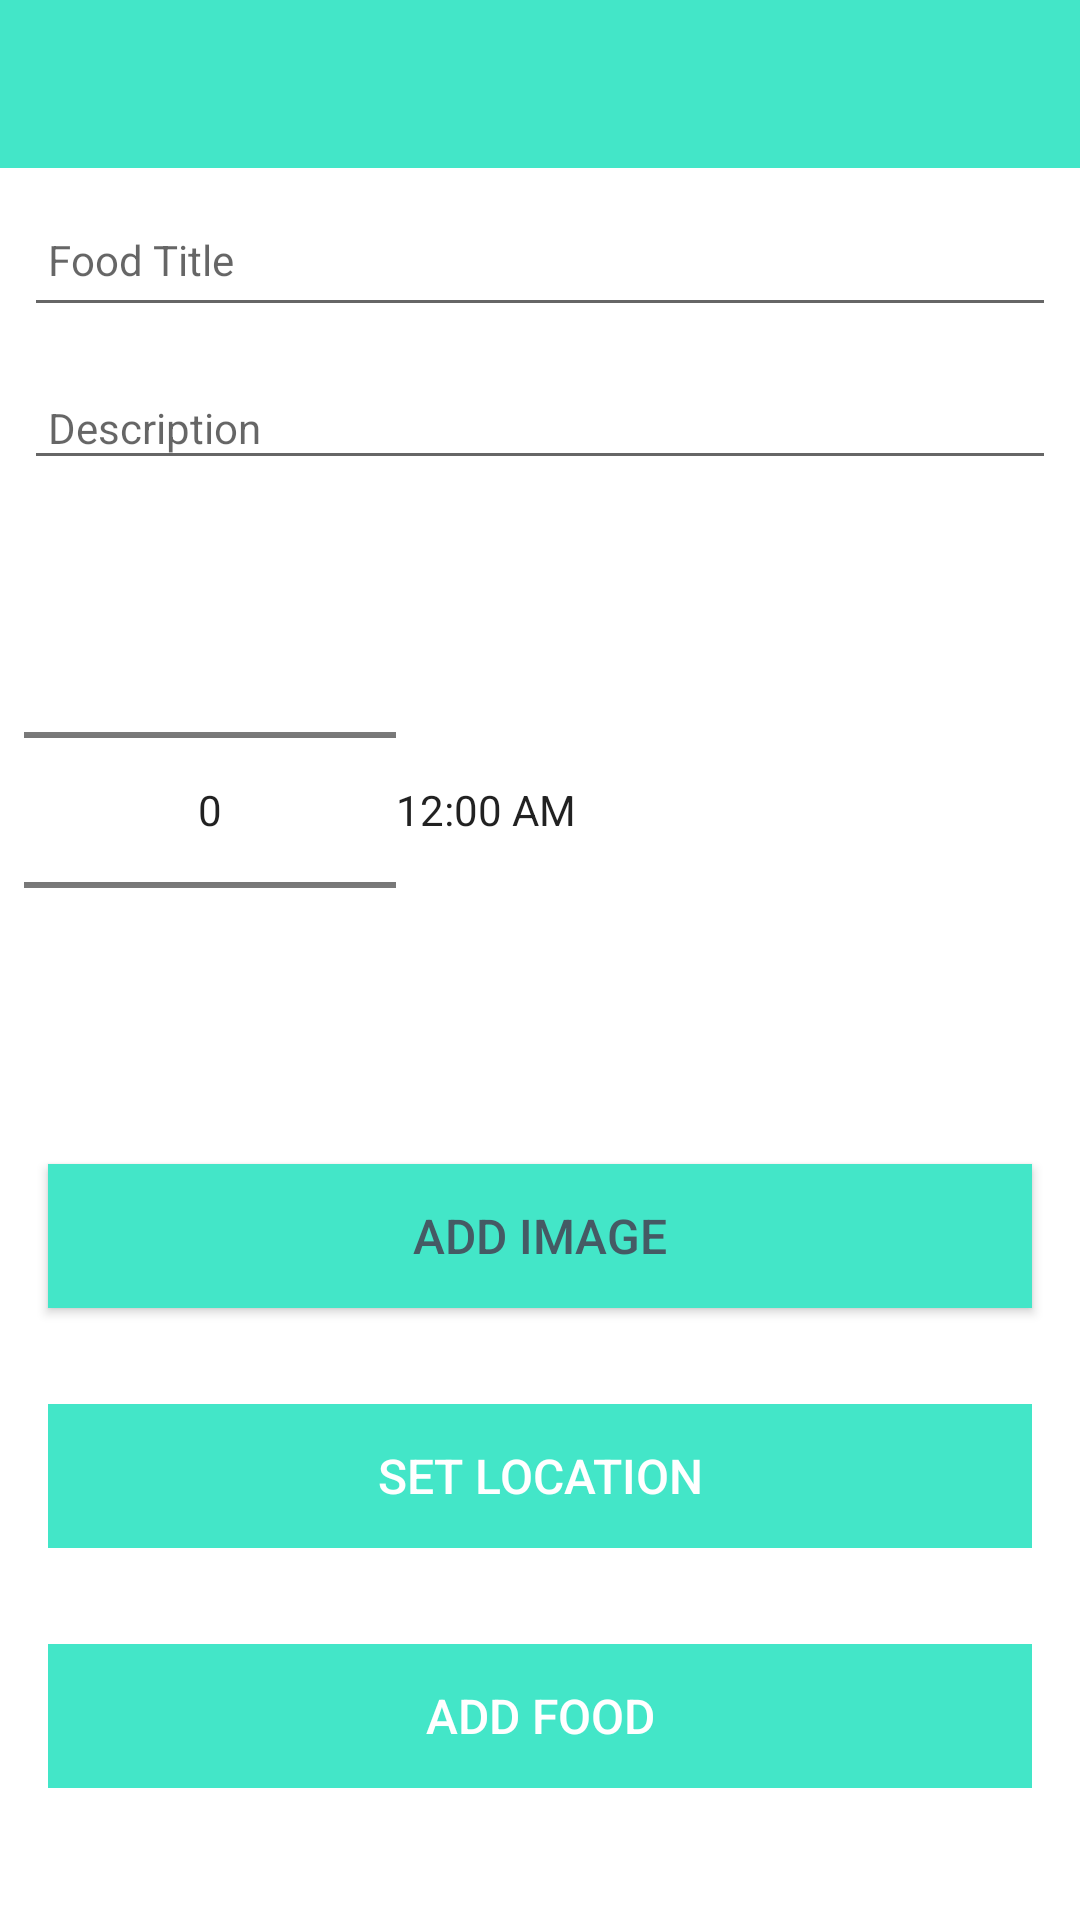

Produce the Android XML layout that renders to this screen, including the resource entries it uses.
<!-- AndroidManifest.xml: application theme Theme.MyFoodDiary -->
<!-- res/layout/activity_myfooddiary.xml -->
<?xml version="1.0" encoding="utf-8"?>
<androidx.constraintlayout.widget.ConstraintLayout
    xmlns:android="http://schemas.android.com/apk/res/android"
    xmlns:app="http://schemas.android.com/apk/res-auto"
    xmlns:tools="http://schemas.android.com/tools"
    android:layout_width="match_parent"
    android:layout_height="match_parent"
    tools:context="org.wit.myfooddiary.activities.MyFoodDiaryActivity">

    <RelativeLayout
        android:layout_width="match_parent"
        android:layout_height="wrap_content"
        app:layout_constraintBottom_toBottomOf="parent"
        app:layout_constraintTop_toTopOf="parent">

        <com.google.android.material.appbar.AppBarLayout
            android:id="@+id/appBarLayout"
            android:layout_width="match_parent"
            android:layout_height="wrap_content"
            android:background="@color/colorAccent"
            android:fitsSystemWindows="true"
            app:elevation="0dip"
            app:theme="@style/ThemeOverlay.AppCompat.Dark.ActionBar">

            <androidx.appcompat.widget.Toolbar
                android:id="@+id/toolbarAdd"
                android:layout_width="match_parent"
                android:layout_height="wrap_content"
                app:titleTextColor="@color/colorPrimary" />
        </com.google.android.material.appbar.AppBarLayout>

        <ScrollView
            android:layout_width="match_parent"
            android:layout_height="match_parent"
            android:layout_below="@id/appBarLayout"
            android:fillViewport="true">

            <LinearLayout
                android:layout_width="match_parent"
                android:layout_height="wrap_content"
                android:orientation="vertical">

                <EditText
                    android:id="@+id/foodTitle"
                    android:layout_width="match_parent"
                    android:layout_height="45dp"
                    android:layout_margin="8dp"
                    android:autofillHints="Title"
                    android:hint="@string/hint_foodTitle"
                    android:inputType="text"
                    android:maxLength="14"
                    android:maxLines="1"
                    android:padding="8dp"
                    android:textColor="@color/colorPrimaryDark"
                    android:textSize="14sp" />

                <EditText
                    android:id="@+id/description"
                    android:layout_width="match_parent"
                    android:layout_height="wrap_content"
                    android:layout_margin="8dp"
                    android:hint="@string/hint_foodDescription"
                    android:inputType="text"
                    android:maxLength="50"
                    android:maxLines="2"
                    android:padding="8dp"
                    android:textColor="@color/colorPrimaryDark"
                    android:textSize="14sp" />
                <RelativeLayout
                    android:layout_width="match_parent"
                    android:layout_height="wrap_content">

                    <NumberPicker
                        android:id="@+id/amountOfCals"
                        android:layout_width="124dp"
                        android:layout_height="188dp"
                        android:layout_marginStart="8dp"
                        android:layout_marginTop="8dp"
                        android:layout_marginEnd="8dp"
                        android:layout_marginBottom="8dp"
                        app:layout_constraintBottom_toBottomOf="parent"
                        app:layout_constraintEnd_toEndOf="parent"
                        app:layout_constraintHorizontal_bias="0.973"
                        app:layout_constraintStart_toStartOf="parent"
                        app:layout_constraintTop_toTopOf="parent"
                        app:layout_constraintVertical_bias="0.333" />

                    <TextClock
                        android:id="@+id/timeOfFood"
                        android:layout_width="wrap_content"
                        android:layout_height="wrap_content"
                        android:layout_alignParentRight="true"
                        android:layout_centerVertical="true"
                        android:layout_marginRight="168dp" />
                </RelativeLayout>











                <Button
                    android:id="@+id/chooseImage"
                    android:layout_width="match_parent"
                    android:layout_height="wrap_content"
                    android:layout_margin="16dp"
                    android:background="@color/colorAccent"
                    android:paddingTop="8dp"
                    android:paddingBottom="8dp"
                    android:text="@string/button_addImage"
                    android:textColor="#455A64"
                    android:textSize="16sp" />

                <ImageView
                    android:id="@+id/foodImage"
                    android:layout_width="match_parent"
                    android:layout_height="wrap_content"
                    app:srcCompat="@drawable/ic_baseline_image_24" />

                <Button
                    android:id="@+id/foodItemLocation"
                    android:layout_width="match_parent"
                    android:layout_height="wrap_content"
                    android:layout_margin="16dp"
                    android:background="@color/colorAccent"
                    android:paddingBottom="8dp"
                    android:paddingTop="8dp"
                    android:stateListAnimator="@null"
                    android:text="@string/button_location"
                    android:textColor="@color/colorPrimary"
                    android:textSize="16sp"/>

                <Button
                    android:id="@+id/btnAdd"
                    android:layout_width="match_parent"
                    android:layout_height="wrap_content"
                    android:layout_margin="16dp"
                    android:background="@color/colorAccent"
                    android:paddingTop="8dp"
                    android:paddingBottom="8dp"
                    android:stateListAnimator="@null"
                    android:text="@string/button_addFood"
                    android:textColor="@color/colorPrimary"
                    android:textSize="16sp" />
            </LinearLayout>
        </ScrollView>

    </RelativeLayout>
</androidx.constraintlayout.widget.ConstraintLayout>
<!-- resources referenced by this layout -->
<resources>
  <color name="colorAccent">#43e6c8</color>
  <color name="colorPrimary">#FFFFFF</color>
  <color name="colorPrimaryDark">#000000</color>
  <string name="button_addFood">Add Food</string>
  <string name="button_addImage"> Add Image </string>
  <string name="button_location">Set Location</string>
  <string name="hint_foodDescription">Description </string>
  <string name="hint_foodTitle">Food Title</string>
  <style name="Theme.MyFoodDiary" parent="Theme.MaterialComponents.DayNight.NoActionBar">
          
          <item name="colorPrimary">@color/colorAccent</item>
          <item name="colorPrimaryVariant">@color/colorPrimaryDark</item>
  
           Status bar color.
          <item name="android:statusBarColor" tools:targetApi="l">?attr/colorPrimaryVariant</item>
          
      </style>
</resources>
